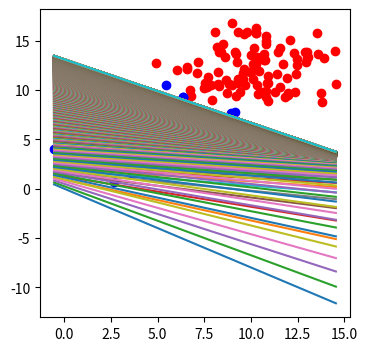

The matplotlib source for this figure:
import numpy as np
import matplotlib.pyplot as plt
%matplotlib inline


def draw(x1, x2):
  ln = plt.plot(x1, x2)


def sigmoid(score):
  return 1/(1 + np.exp( -score ))

def calculate_error(line_parameters, points, y):
  n = points.shape[0]
  p = sigmoid(points * line_parameters)
  cross_entropy = -(1/n) * (np.log(p).T * y + np.log(1 - p).T * (1 - y))
  return cross_entropy

def gradient_descent(line_parameters, points, y , alpha):
  n = points.shape[0]
  for i in range(2000):
    p = sigmoid(points * line_parameters)
    gradient = points.T * (p - y)*(alpha / n)
    line_parameters = line_parameters - gradient

    w1 = line_parameters.item(0)
    w2 = line_parameters.item(1)
    b  = line_parameters.item(2)

    x1 = np.array([points[:,0].min(), points[:,0].max()])
    x2 = -b/w2 + (x1*(-w1/w2))
    draw(x1, x2) 



n_pts = 100
np.random.seed(0)
bias = np.ones(n_pts)
top_region = np.array([np.random.normal(10, 2, n_pts), np.random.normal(12, 2, n_pts), bias]).T
bottom_region = np.array([np.random.normal(5, 2, n_pts), np.random.normal(6, 2, n_pts), bias]).T
all_points = np.vstack((top_region, bottom_region))

line_parameters = np.matrix([np.zeros(3)]).T
# x1=np.array([bottom_region[:,0].min(), top_region[:,0].max()])
# x2= -b/w2 + (x1*(-w1/w2))
y = np.array([np.zeros(n_pts), np.ones(n_pts)]).reshape(n_pts * 2, 1)

_, ax = plt.subplots(figsize = (4,4))
ax.scatter(top_region[:,0], top_region[:,1], color = 'r')
ax.scatter(bottom_region[:, 0], bottom_region[:, 1], color = 'b')
gradient_descent(line_parameters, all_points, y , 0.06)
plt.show()
